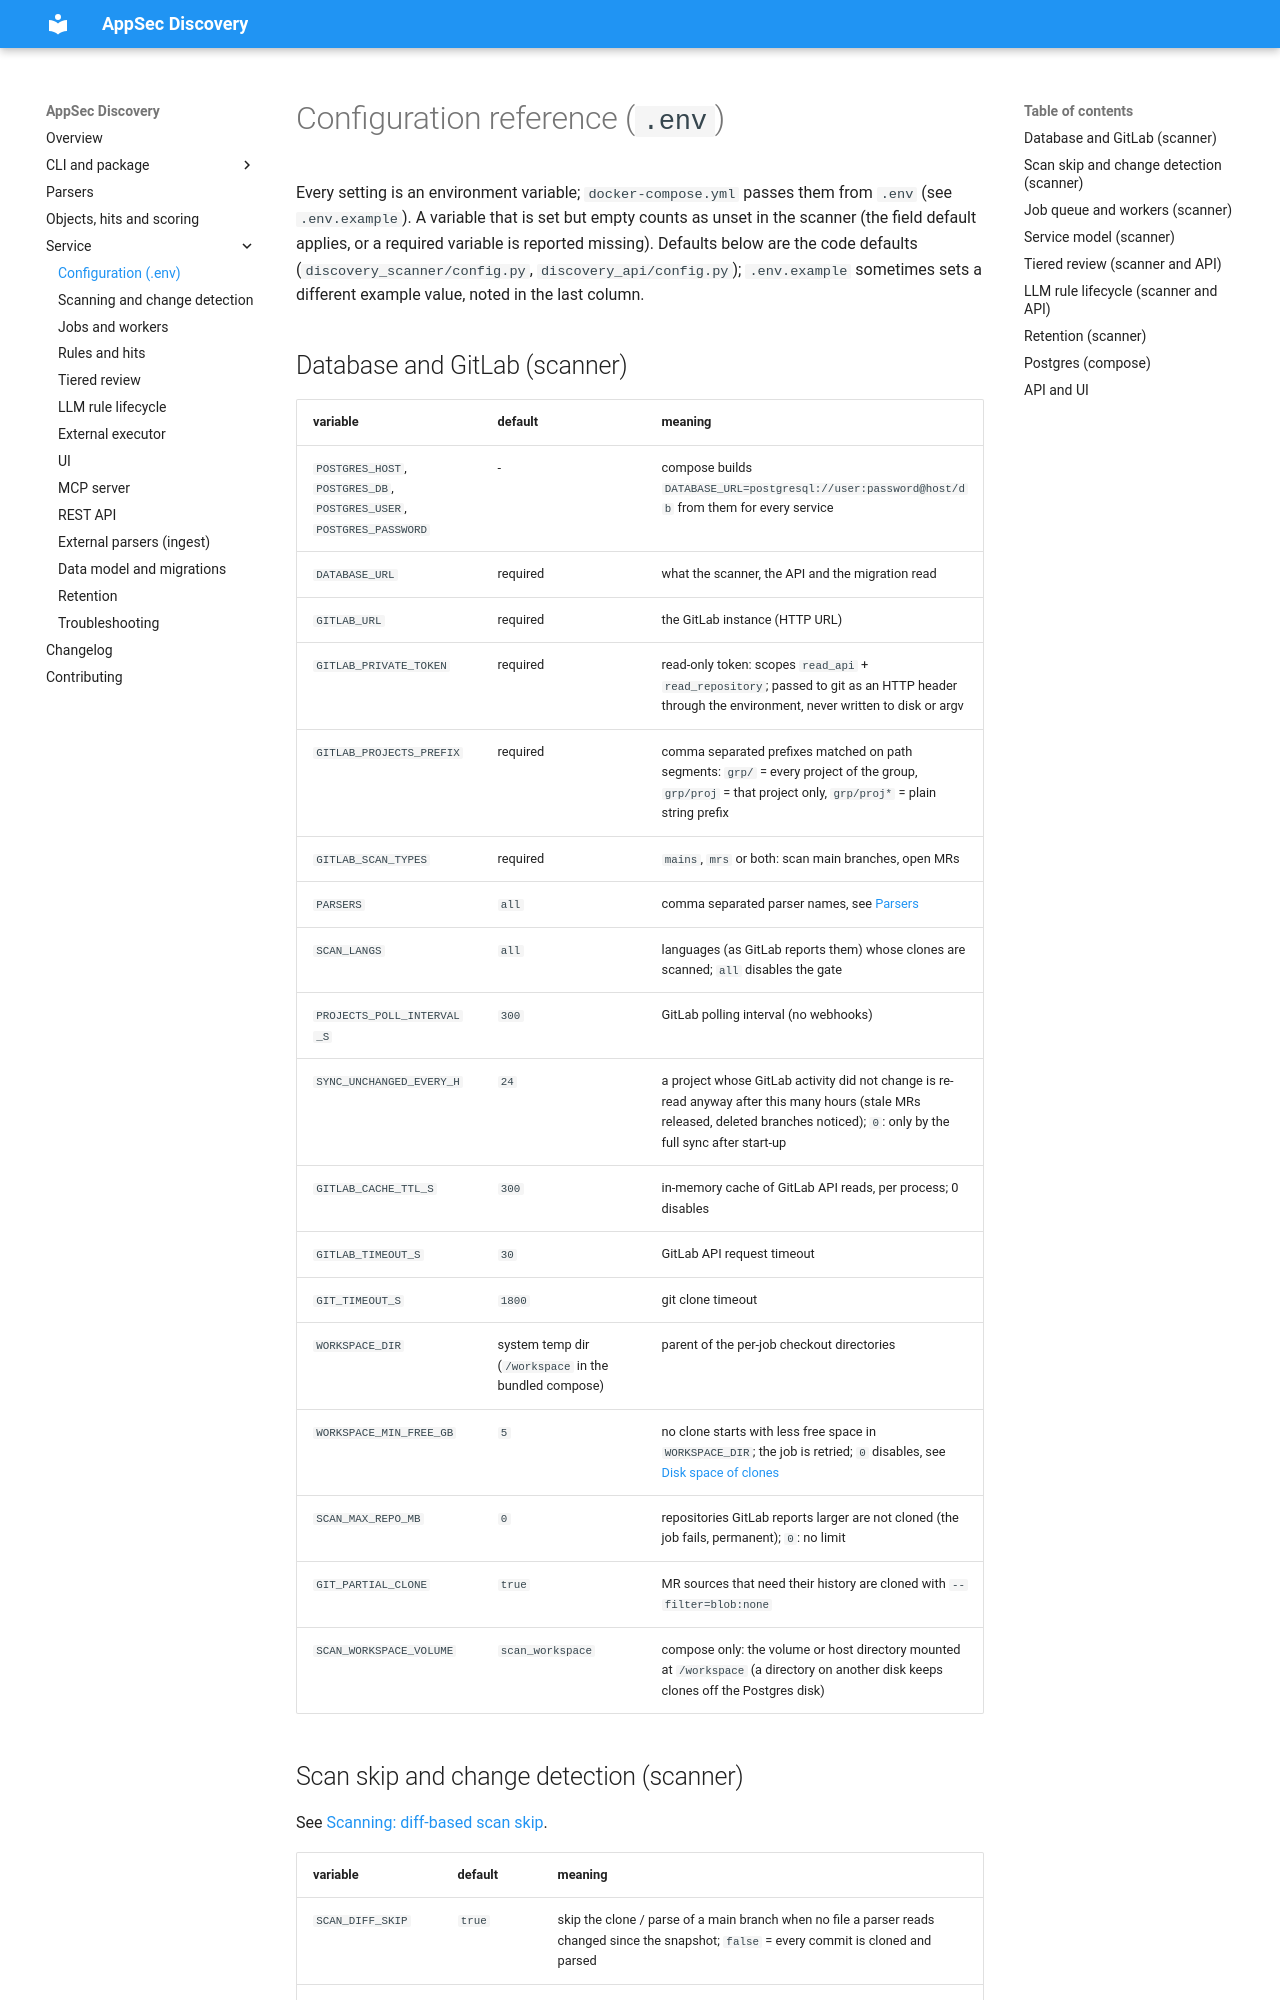

repository: dmarushkin/OWASP-Appsec-Discovery · page: service/config/index.html · generator: mkdocs

---
hide:
  - footer
---

# Configuration reference (`.env`)

Every setting is an environment variable; `docker-compose.yml` passes them from `.env` (see `.env.example`).
A variable that is set but empty counts as unset in the scanner (the field default applies, or a required
variable is reported missing). Defaults below are the code defaults (`discovery_scanner/config.py`,
`discovery_api/config.py`); `.env.example` sometimes sets a different example value, noted in the last column.

## Database and GitLab (scanner)

| variable | default | meaning |
|---|---|---|
| `POSTGRES_HOST`, `POSTGRES_DB`, `POSTGRES_USER`, `POSTGRES_PASSWORD` | - | compose builds `DATABASE_URL=postgresql://user:password@host/db` from them for every service |
| `DATABASE_URL` | required | what the scanner, the API and the migration read |
| `GITLAB_URL` | required | the GitLab instance (HTTP URL) |
| `GITLAB_PRIVATE_TOKEN` | required | read-only token: scopes `read_api` + `read_repository`; passed to git as an HTTP header through the environment, never written to disk or argv |
| `GITLAB_PROJECTS_PREFIX` | required | comma separated prefixes matched on path segments: `grp/` = every project of the group, `grp/proj` = that project only, `grp/proj*` = plain string prefix |
| `GITLAB_SCAN_TYPES` | required | `mains`, `mrs` or both: scan main branches, open MRs |
| `PARSERS` | `all` | comma separated parser names, see [Parsers](../parsers/index.md) |
| `SCAN_LANGS` | `all` | languages (as GitLab reports them) whose clones are scanned; `all` disables the gate |
| `PROJECTS_POLL_INTERVAL_S` | `300` | GitLab polling interval (no webhooks) |
| `SYNC_UNCHANGED_EVERY_H` | `24` | a project whose GitLab activity did not change is re-read anyway after this many hours (stale MRs released, deleted branches noticed); `0`: only by the full sync after start-up |
| `GITLAB_CACHE_TTL_S` | `300` | in-memory cache of GitLab API reads, per process; 0 disables |
| `GITLAB_TIMEOUT_S` | `30` | GitLab API request timeout |
| `GIT_TIMEOUT_S` | `1800` | git clone timeout |
| `WORKSPACE_DIR` | system temp dir (`/workspace` in the bundled compose) | parent of the per-job checkout directories |
| `WORKSPACE_MIN_FREE_GB` | `5` | no clone starts with less free space in `WORKSPACE_DIR`; the job is retried; `0` disables, see [Disk space of clones](scanning.md#disk-space-of-clones) |
| `SCAN_MAX_REPO_MB` | `0` | repositories GitLab reports larger are not cloned (the job fails, permanent); `0`: no limit |
| `GIT_PARTIAL_CLONE` | `true` | MR sources that need their history are cloned with `--filter=blob:none` |
| `SCAN_WORKSPACE_VOLUME` | `scan_workspace` | compose only: the volume or host directory mounted at `/workspace` (a directory on another disk keeps clones off the Postgres disk) |
